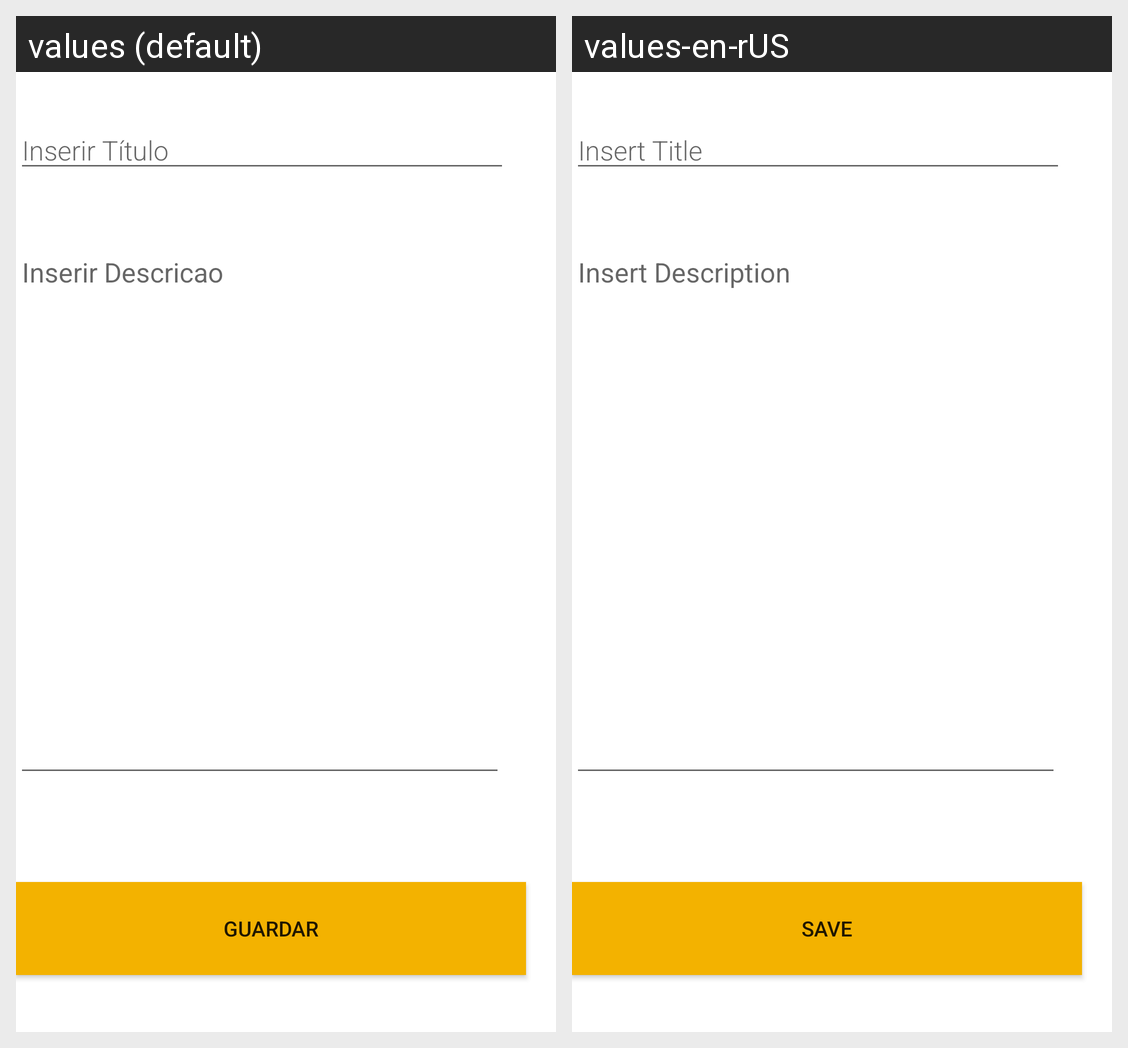

This grid shows one Android layout under two languages. Give, for every string resource on the screen, its name, the default text and each shown locale's text.
Android screen res/layout/activity_editarnotas.xml rendered under 2 locales, left to right: values (default), values-en-rUS. Device: Nexus 5 (rendered at 1080×1920; each locale shown at half size, 540×960, under a caption strip naming it); theme Theme.COMMOVTP1.
Strings drawn on this screen, with the default value and each locale's value (text and hints the layout hard-codes, and strings that could not be matched under every locale, appear in the picture but are not listed):

insertTitulo
  values: Inserir Título
  values-en-rUS: Insert Title

insertDescricao
  values: Inserir Descricao
  values-en-rUS: Insert Description

guardar
  values: Guardar
  values-en-rUS: Save
